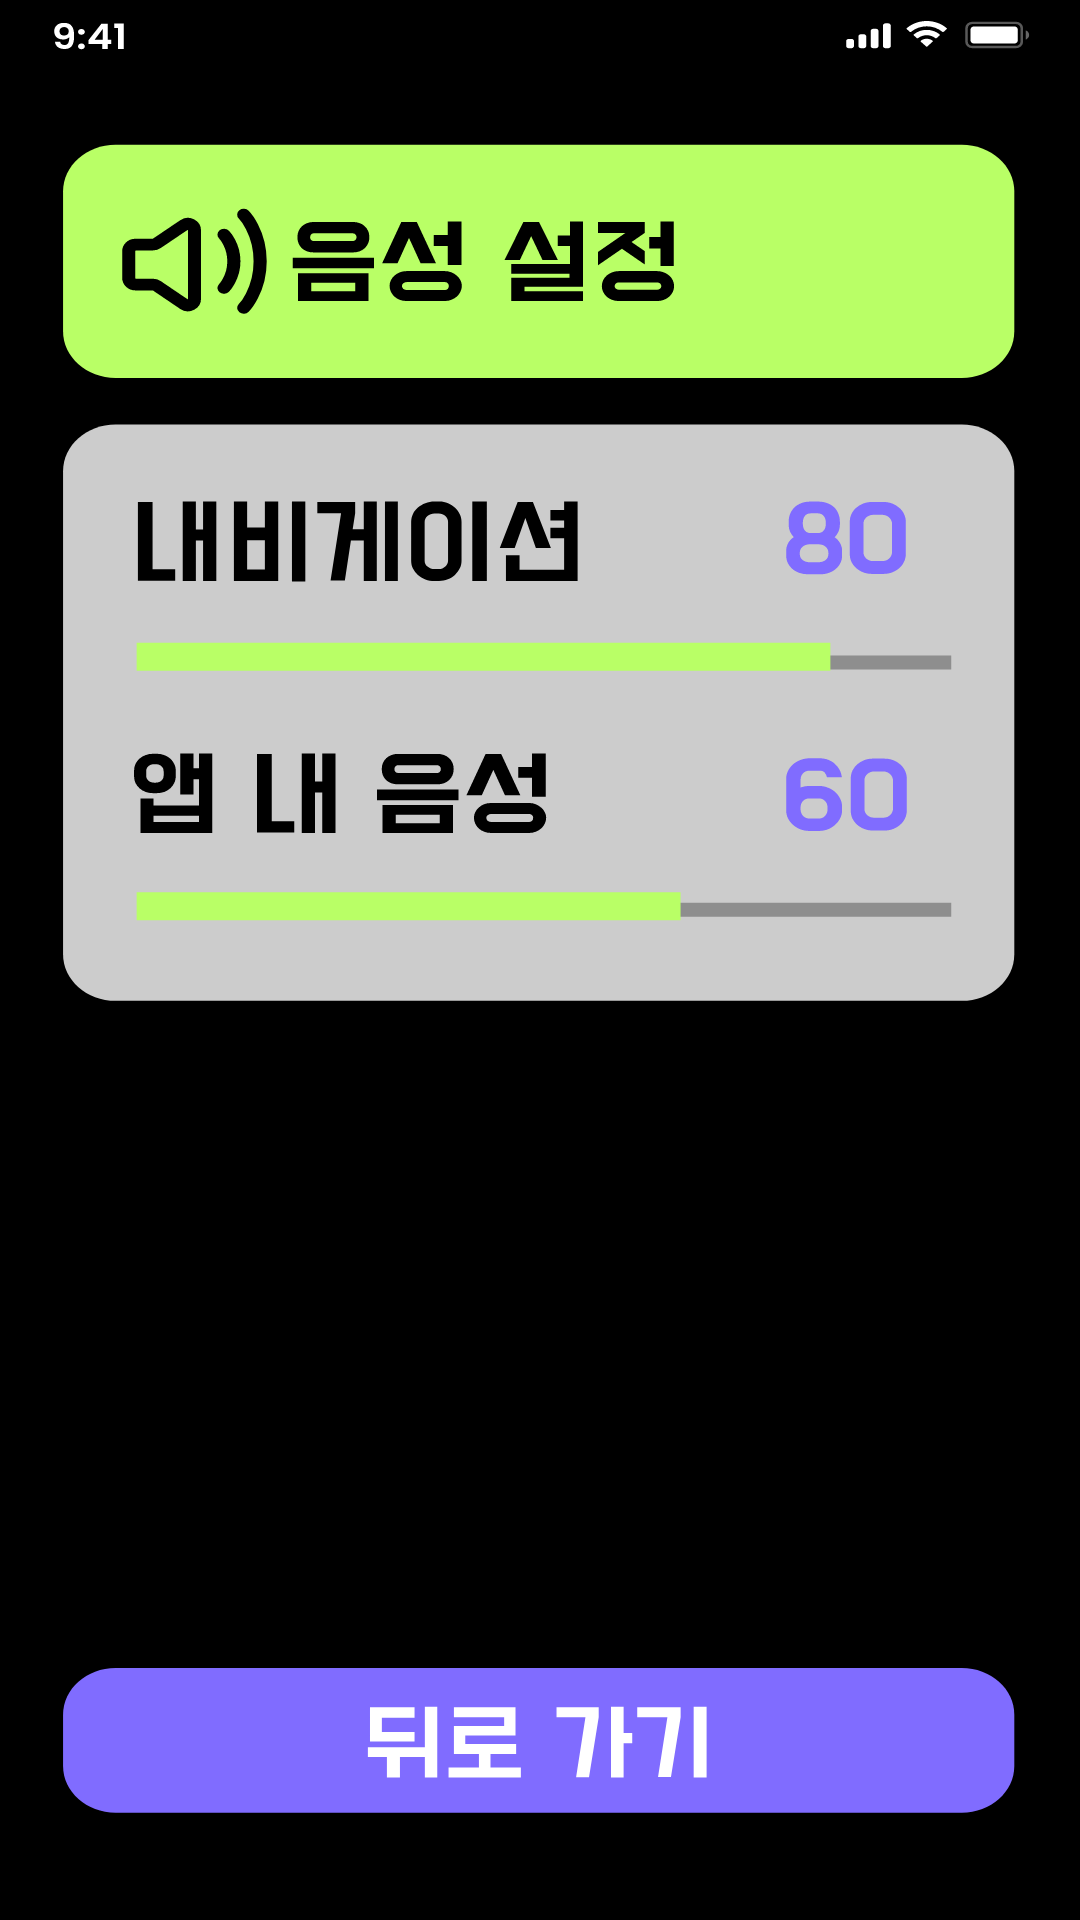

Produce the Android XML layout that renders to this screen, including the resource entries it uses.
<!-- AndroidManifest.xml: application theme Theme.SNav -->
<!-- res/layout/activity_setting_sound.xml -->
<?xml version="1.0" encoding="utf-8"?>
<LinearLayout xmlns:android="http://schemas.android.com/apk/res/android"
    android:layout_width="match_parent"
    android:layout_height="match_parent"
    android:orientation="vertical" >

    <RelativeLayout
        android:layout_width="match_parent"
        android:layout_height="match_parent"
        android:background="@drawable/setting_sound" >

        <Button
            android:layout_width="361dp"
            android:layout_height="100dp"
            android:layout_marginTop="62dp"
            android:layout_marginLeft="24dp"
            android:background="#00ff0000" />

        <ImageView
            android:layout_width="55dp"
            android:layout_height="55dp"
            android:layout_marginLeft="46dp"
            android:layout_marginTop="84dp"
            android:background="#00ff0000" />

        <TextView
            android:layout_width="146dp"
            android:layout_height="45dp"
            android:layout_marginLeft="110dp"
            android:layout_marginTop="90dp"
            android:background="#00ff0000" />

        <Button
            android:layout_width="361dp"
            android:layout_height="248dp"
            android:layout_marginLeft="24dp"
            android:layout_marginTop="181dp"
            android:background="#00ff0000" />

        <TextView
            android:layout_width="182dp"
            android:layout_height="45dp"
            android:layout_marginLeft="45dp"
            android:layout_marginTop="210dp"
            android:background="#00ff0000" />

        <TextView
            android:layout_width="60dp"
            android:layout_height="45dp"
            android:layout_marginLeft="295dp"
            android:layout_marginTop="210dp"
            android:background="#00ff0000" />

        <Button
            android:layout_width="319dp"
            android:layout_height="16dp"
            android:layout_marginLeft="45dp"
            android:layout_marginTop="273dp"
            android:background="#00ff0000" />

        <TextView
            android:layout_width="170dp"
            android:layout_height="45dp"
            android:layout_marginLeft="45dp"
            android:layout_marginTop="317dp"
            android:background="#00ff0000" />

        <TextView
            android:layout_width="60dp"
            android:layout_height="45dp"
            android:layout_marginLeft="295dp"
            android:layout_marginTop="317dp"
            android:background="#00ff0000" />

        <Button
            android:layout_width="319dp"
            android:layout_height="16dp"
            android:layout_marginLeft="45dp"
            android:layout_marginTop="382dp"
            android:background="#00ff0000" />

        <Button
            android:id="@+id/backbtn"
            android:layout_width="350dp"
            android:layout_height="65dp"
            android:layout_marginTop="710dp"
            android:layout_marginLeft="30dp"
            android:background="#00ff0000" />
    </RelativeLayout>


</LinearLayout>
<!-- resources referenced by this layout -->
<resources>
  <!-- drawable setting_sound: vector/xml drawable (drawable, 18537 chars, omitted) -->
  <style name="Theme.SNav" parent="Theme.MaterialComponents.DayNight.DarkActionBar">
          
          <item name="colorPrimary">@color/purple_500</item>
          <item name="colorPrimaryVariant">@color/purple_700</item>
          <item name="colorOnPrimary">@color/white</item>
          
          <item name="colorSecondary">@color/teal_200</item>
          <item name="colorSecondaryVariant">@color/teal_700</item>
          <item name="colorOnSecondary">@color/black</item>
          
          <item name="android:statusBarColor">?attr/colorPrimaryVariant</item>
          
          <item name="windowNoTitle">true</item>
          <item name="android:windowFullscreen">true</item>
      </style>
  <!-- not gathered from this repository: default colours our renderer supplied (Android Studio template values) -->
  <color name="purple_500">#FF6200EE</color>
  <color name="purple_700">#FF3700B3</color>
  <color name="teal_200">#FF03DAC5</color>
  <color name="teal_700">#FF018786</color>
  <color name="black">#FF000000</color>
  <color name="white">#FFFFFFFF</color>
</resources>
